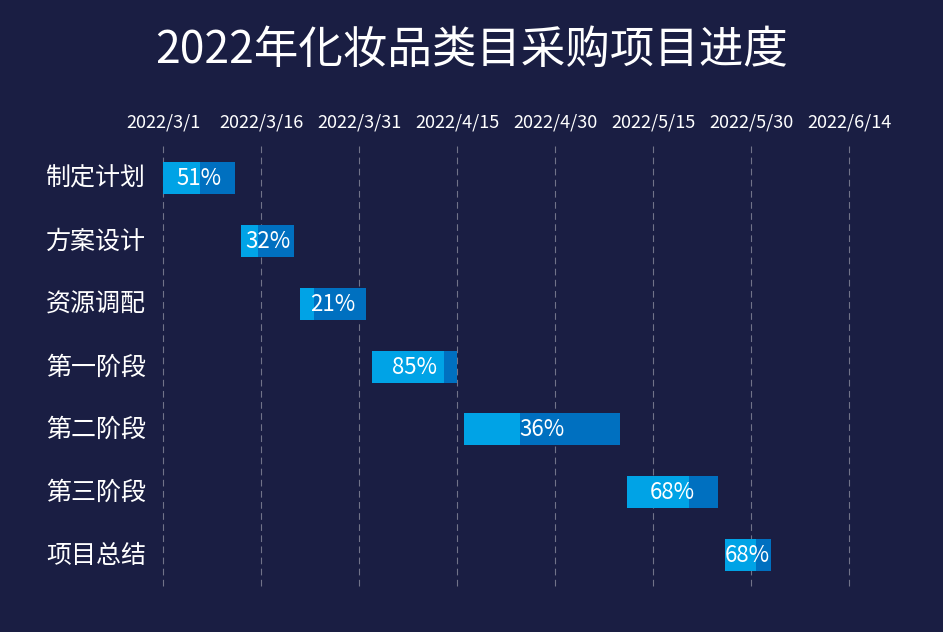

This figure's Python source:
import matplotlib.pyplot as plt
from matplotlib.patches import Rectangle
from matplotlib import font_manager
from datetime import datetime
import os


# ============================================================
# 1. 数据
# ============================================================

data = [
    {"name": "制定计划", "start": "2022/3/1",  "days": 11, "progress": 51},
    {"name": "方案设计", "start": "2022/3/13", "days": 8,  "progress": 32},
    {"name": "资源调配", "start": "2022/3/22", "days": 10, "progress": 21},
    {"name": "第一阶段", "start": "2022/4/2",  "days": 13, "progress": 85},
    {"name": "第二阶段", "start": "2022/4/16", "days": 24, "progress": 36},
    {"name": "第三阶段", "start": "2022/5/11", "days": 14, "progress": 68},
    {"name": "项目总结", "start": "2022/5/26", "days": 7,  "progress": 68},
]


# ============================================================
# 2. 自动寻找中文字体
# ============================================================

def find_chinese_font(bold=False):

    if os.name == "nt":

        if bold:
            windows_fonts = [
                r"C:\Windows\Fonts\msyhbd.ttc",
                r"C:\Windows\Fonts\msyhbd.ttf",
                r"C:\Windows\Fonts\simhei.ttf",
            ]
        else:
            windows_fonts = [
                r"C:\Windows\Fonts\msyh.ttc",
                r"C:\Windows\Fonts\msyh.ttf",
                r"C:\Windows\Fonts\simhei.ttf",
            ]

        for path in windows_fonts:
            if os.path.exists(path):
                return font_manager.FontProperties(fname=path)

    candidates = [
        "Microsoft YaHei",
        "SimHei",
        "Noto Sans CJK SC",
        "Source Han Sans CN",
        "WenQuanYi Zen Hei",
    ]

    for name in candidates:
        try:
            path = font_manager.findfont(
                font_manager.FontProperties(family=name),
                fallback_to_default=False
            )

            if os.path.exists(path):
                return font_manager.FontProperties(fname=path)

        except Exception:
            pass

    return font_manager.FontProperties()


font_normal = find_chinese_font(False)
font_bold = find_chinese_font(True)


# ============================================================
# 3. 创建画布
# ============================================================

WIDTH = 923
HEIGHT = 613
DPI = 100

fig = plt.figure(
    figsize=(WIDTH / DPI, HEIGHT / DPI),
    dpi=DPI,
    facecolor="#1A1E43"
)

ax = fig.add_axes([0, 0, 1, 1])

ax.set_facecolor("#1A1E43")

ax.set_xlim(0, WIDTH)
ax.set_ylim(HEIGHT, 0)

ax.axis("off")


# ============================================================
# 4. 颜色
# ============================================================

background_color = "#1A1E43"

progress_color = "#00A3E6"

remaining_color = "#0070C0"

white = "#FFFFFF"

grid_color = "#717389"


# ============================================================
# 5. 标题
# ============================================================

ax.text(
    461.5,
    40,
    "2022年化妆品类目采购项目进度",
    ha="center",
    va="center",
    color=white,
    fontsize=32,
    fontproperties=font_bold
)


# ============================================================
# 6. 日期刻度
# ============================================================

tick_dates = [
    "2022/3/1",
    "2022/3/16",
    "2022/3/31",
    "2022/4/15",
    "2022/4/30",
    "2022/5/15",
    "2022/5/30",
    "2022/6/14",
]

tick_x = [
    153,
    251,
    349,
    447,
    545,
    643,
    741,
    839,
]

for x, text in zip(tick_x, tick_dates):

    ax.text(
        x,
        113,
        text,
        ha="center",
        va="center",
        color=white,
        fontsize=13,       # 日期字体缩小
        fontproperties=font_normal
    )


# ============================================================
# 7. 绘制纵向虚线
# ============================================================

for x in tick_x:

    ax.plot(
        [x, x],
        [137, 578],
        color=grid_color,
        linewidth=0.8,
        linestyle=(0, (6, 4)),
        solid_capstyle="butt",
        zorder=1
    )


# ============================================================
# 8. 日期 -> X 坐标
# ============================================================

base_date = datetime.strptime(
    "2022/3/1",
    "%Y/%m/%d"
)

PIXELS_PER_DAY = 98 / 15


def date_to_x(date_string):

    current_date = datetime.strptime(
        date_string,
        "%Y/%m/%d"
    )

    days = (current_date - base_date).days

    return 153 + days * PIXELS_PER_DAY


# ============================================================
# 9. 绘制项目名称和进度条
# ============================================================

bar_top_positions = [
    153,
    216,
    279,
    342,
    404,
    467,
    530,
]

BAR_HEIGHT = 32


for item, y in zip(data, bar_top_positions):

    # 项目名称
    ax.text(
        136,
        y + BAR_HEIGHT / 2,
        item["name"],
        ha="right",
        va="center",
        color=white,
        fontsize=18,
        fontproperties=font_normal
    )

    # 开始位置
    start_x = date_to_x(item["start"])

    # 总长度
    total_width = item["days"] * PIXELS_PER_DAY

    # 已完成长度
    progress_width = (
        total_width * item["progress"] / 100
    )

    # 未完成长度
    remaining_width = (
        total_width - progress_width
    )

    # 已完成部分
    ax.add_patch(
        Rectangle(
            (start_x, y),
            progress_width,
            BAR_HEIGHT,
            facecolor=progress_color,
            edgecolor="none",
            zorder=3
        )
    )

    # 未完成部分
    ax.add_patch(
        Rectangle(
            (
                start_x + progress_width,
                y
            ),
            remaining_width,
            BAR_HEIGHT,
            facecolor=remaining_color,
            edgecolor="none",
            zorder=3
        )
    )

    # 百分比
    ax.text(
        start_x + total_width / 2,
        y + BAR_HEIGHT / 2,
        f"{item['progress']}%",
        ha="center",
        va="center",
        color=white,
        fontsize=16,
        fontproperties=font_normal,
        zorder=4
    )


# ============================================================
# 10. 保存图片
# ============================================================

output_file = "p10.png"

plt.savefig(
    output_file,
    dpi=DPI,
    facecolor=background_color,
    edgecolor="none",
    pad_inches=0
)

plt.show()

print(f"图片已生成：{output_file}")
